Dataset: Brain-Tumor-Classification-Using-ResNet (GitHub, Achuthankrishna/Brain-Tumor-Classification-Using-ResNet). Classes: glioma tumor, meningioma tumor, no tumor, pituitary tumor.

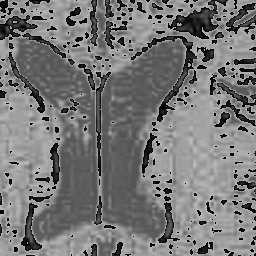
Label: no tumor

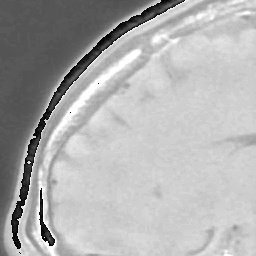
Label: pituitary tumor

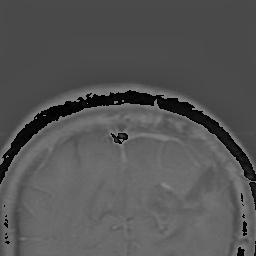
Label: glioma tumor

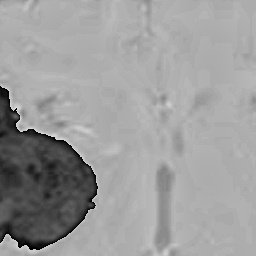
Label: meningioma tumor

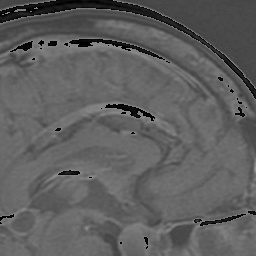
Label: pituitary tumor

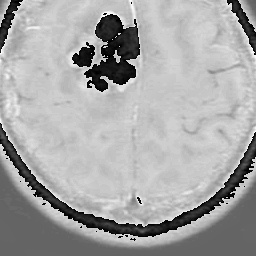
Label: meningioma tumor
